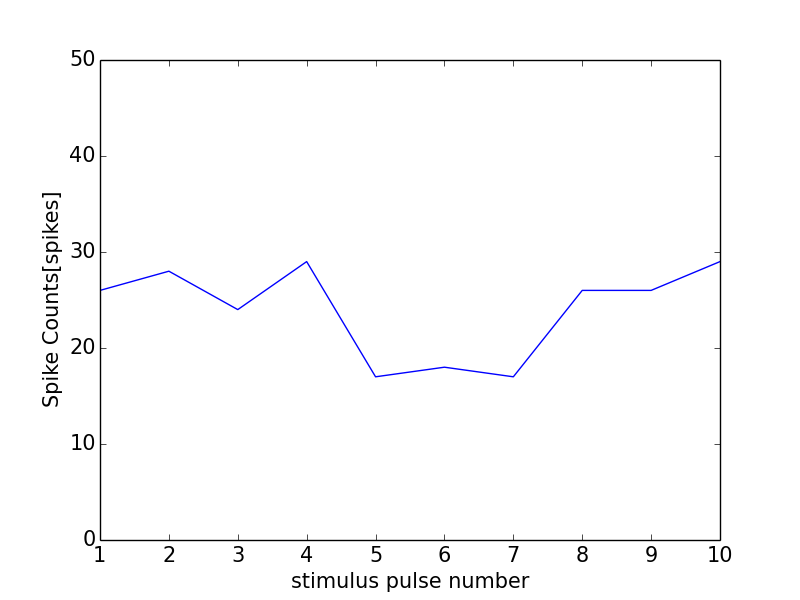

Values plotted in this chart, from the file beside it:
0, 0.0
0, 0
1, 26
2, 28
3, 24
4, 29
5, 17
6, 18
7, 17
8, 26
9, 26
10, 29
11, 1
